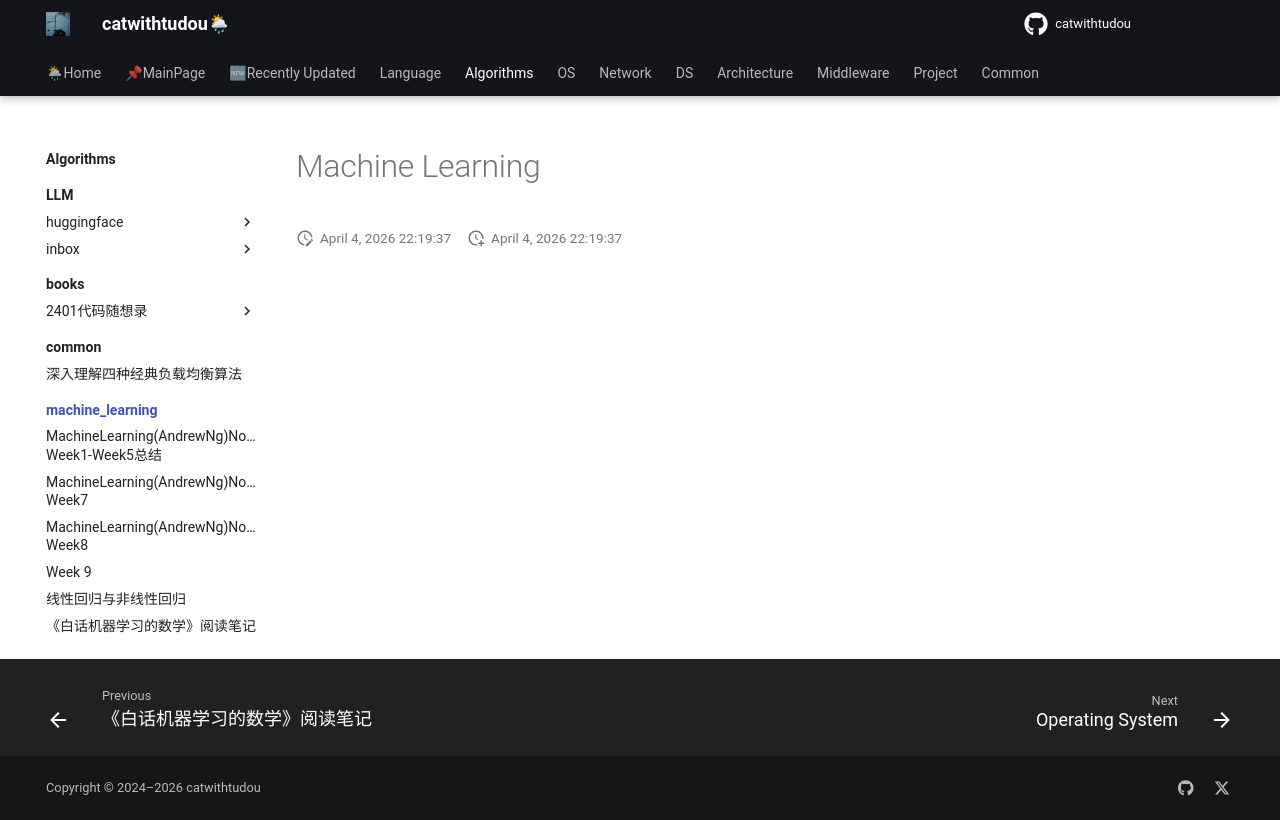

repository: catwithtudou/new_blog · page: algorithms/machine_learning/index.html · generator: mkdocs

# Machine Learning
